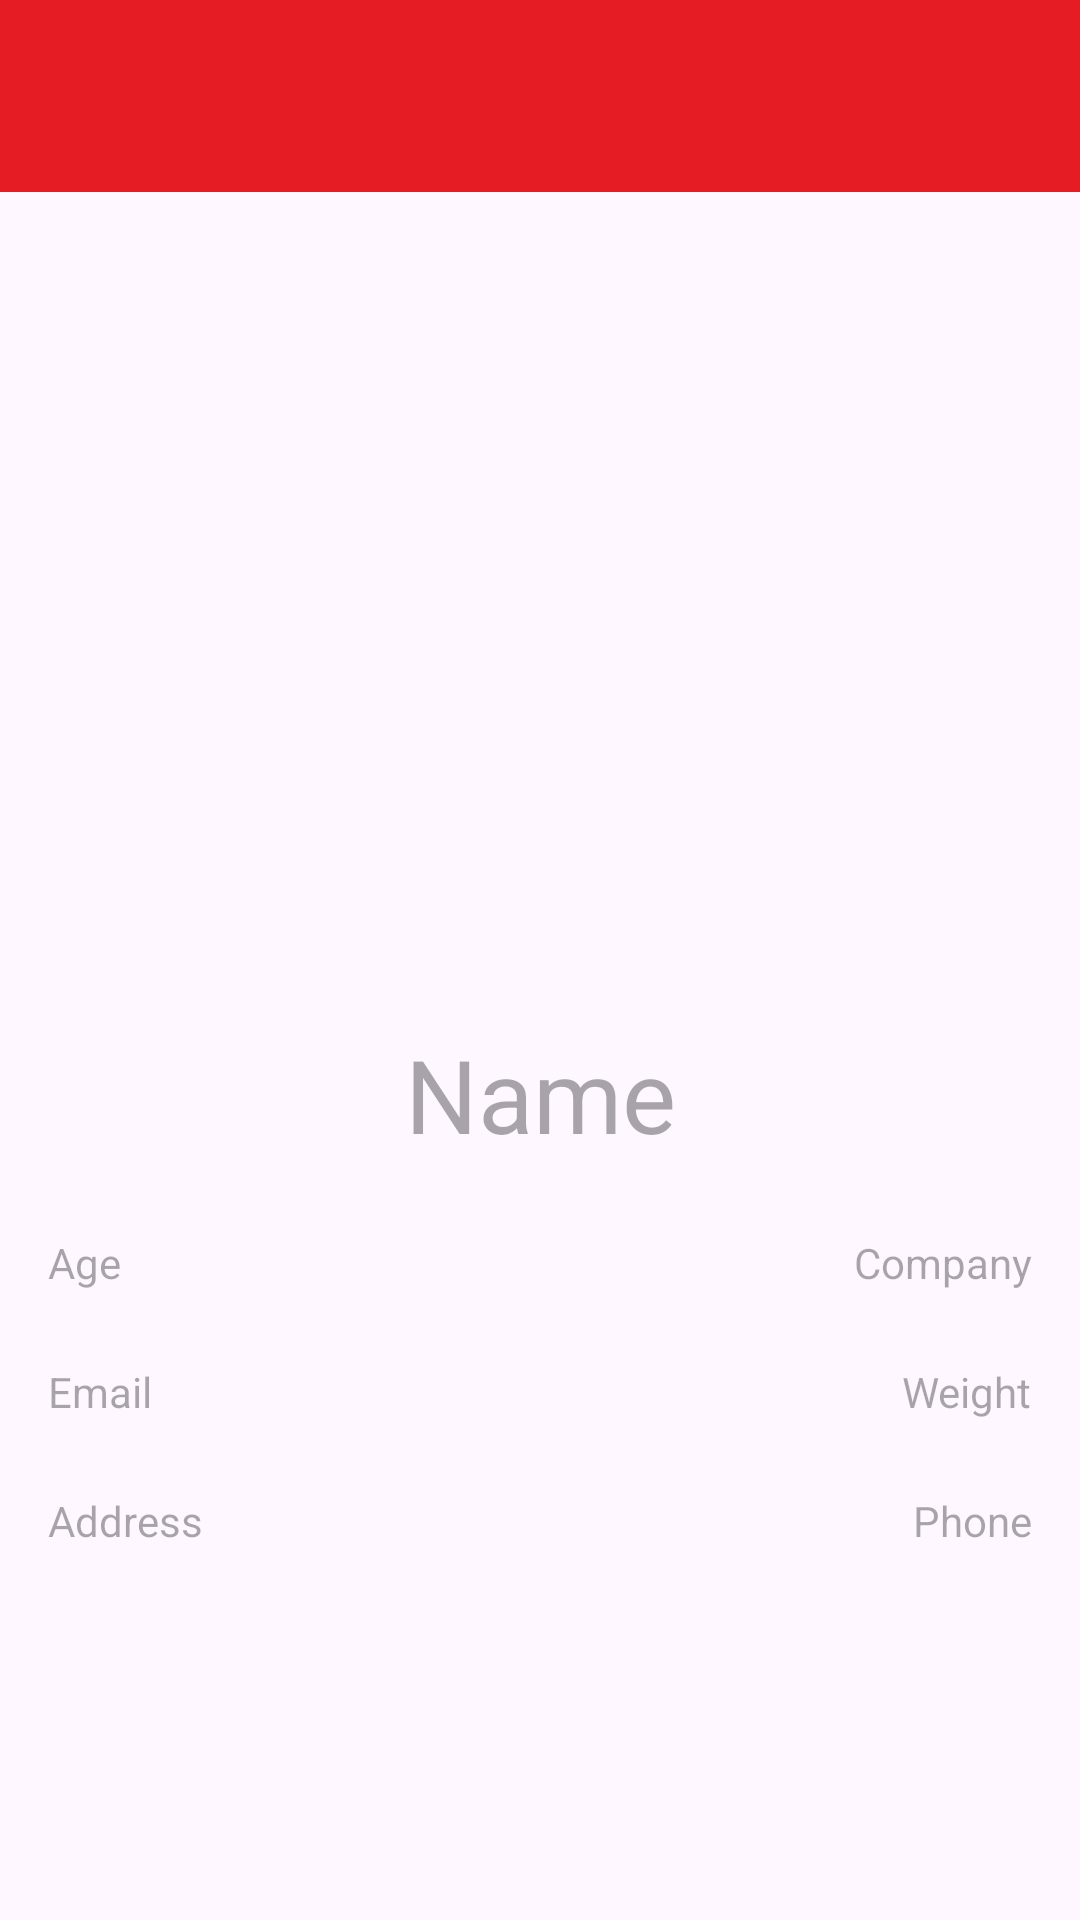

Reconstruct the res/layout file that produces this screen, plus the resources it refers to.
<!-- AndroidManifest.xml: application theme Theme.Contacts -->
<!-- res/layout/activity_details.xml -->
<?xml version="1.0" encoding="utf-8"?>
<androidx.constraintlayout.widget.ConstraintLayout xmlns:android="http://schemas.android.com/apk/res/android"
    xmlns:app="http://schemas.android.com/apk/res-auto"
    xmlns:tools="http://schemas.android.com/tools"
    android:id="@+id/main"
    android:layout_width="match_parent"
    android:layout_height="match_parent"
    tools:context=".activities.DetailsActivity">

    <include
        android:id="@+id/i_toolbar"
        layout="@layout/toolbar"/>

    <androidx.constraintlayout.widget.ConstraintLayout
        android:layout_width="match_parent"
        android:layout_height="match_parent"
        android:padding="@dimen/common_size_default"
        android:layout_marginTop="60dp">

    <com.google.android.material.imageview.ShapeableImageView
        android:id="@+id/imgPhoto"
        android:layout_width="match_parent"
        android:layout_height="250dp"
        android:contentDescription="@string/user_image"
        android:src="@drawable/foto_06"
        android:scaleType="fitXY"
        app:layout_constraintStart_toStartOf="parent"
        app:layout_constraintTop_toTopOf="parent"
        app:layout_constraintEnd_toEndOf="parent"
        app:shapeAppearanceOverlay="@style/RoundedImage" />


    <TextView
        android:id="@+id/tvName"
        android:layout_width="wrap_content"
        android:layout_height="wrap_content"
        android:hint="@string/name"
        android:layout_marginTop="@dimen/common_size_default"
        android:textAppearance="@style/TextAppearance.AppCompat.Display1"
        app:layout_constraintStart_toStartOf="parent"
        app:layout_constraintEnd_toEndOf="parent"
        app:layout_constraintTop_toBottomOf="@id/imgPhoto"/>


    <TextView
        android:id="@+id/tvAge"
        android:layout_width="wrap_content"
        android:layout_height="wrap_content"
        android:hint="@string/age"
        android:layout_marginTop="@dimen/common_size_middle"
        app:layout_constraintStart_toStartOf="parent"
        app:layout_constraintTop_toBottomOf="@id/tvName"/>

        <TextView
            android:id="@+id/tvCompany"
            android:layout_width="wrap_content"
            android:layout_height="wrap_content"
            android:hint="@string/company"
            android:layout_marginTop="@dimen/common_size_middle"
            app:layout_constraintEnd_toEndOf="parent"
            app:layout_constraintTop_toBottomOf="@+id/tvName"/>

    <TextView
        android:id="@+id/tvWeight"
        android:layout_width="wrap_content"
        android:layout_height="wrap_content"
        android:hint="@string/weight"
        android:layout_marginTop="@dimen/common_size_middle"
        app:layout_constraintEnd_toEndOf="parent"
        app:layout_constraintTop_toBottomOf="@id/tvCompany"/>

    <TextView
        android:id="@+id/tvEmail"
        android:layout_width="wrap_content"
        android:layout_height="wrap_content"
        android:hint="@string/email"
        android:layout_marginTop="@dimen/common_size_middle"
        app:layout_constraintStart_toStartOf="parent"
        app:layout_constraintTop_toBottomOf="@id/tvAge"/>


    <TextView
        android:id="@+id/tvAddress"
        android:layout_width="wrap_content"
        android:layout_height="wrap_content"
        android:hint="@string/address"
        android:layout_marginTop="@dimen/common_size_middle"
        app:layout_constraintStart_toStartOf="parent"
        app:layout_constraintTop_toBottomOf="@id/tvEmail"/>

        <TextView
            android:id="@+id/tvPhone"
            android:layout_width="wrap_content"
            android:layout_height="wrap_content"
            android:hint="@string/phone"
            android:layout_marginTop="@dimen/common_size_middle"
            app:layout_constraintEnd_toEndOf="parent"
            app:layout_constraintTop_toBottomOf="@id/tvWeight"/>


    </androidx.constraintlayout.widget.ConstraintLayout>

</androidx.constraintlayout.widget.ConstraintLayout>
<!-- res/layout/toolbar.xml (included above) -->
<?xml version="1.0" encoding="utf-8"?>
<LinearLayout xmlns:android="http://schemas.android.com/apk/res/android"
    android:layout_width="match_parent"
    android:layout_height="wrap_content"
    xmlns:app="http://schemas.android.com/apk/res-auto">

    <androidx.appcompat.widget.Toolbar
        android:id="@+id/toolbar"
        android:layout_width="match_parent"
        android:layout_height="?attr/actionBarSize"
        android:background="@color/red500"
        android:theme="@style/ThemeOverlay.AppCompat.Dark.ActionBar"
        android:title=""
        android:titleTextColor="@android:color/white"
        app:popupTheme="@style/Theme.AppCompat.Light" />

</LinearLayout>
<!-- resources referenced by this layout -->
<resources>
  <color name="red500">#e51c23</color>
  <dimen name="common_size_default">16dp</dimen>
  <dimen name="common_size_middle">24dp</dimen>
  <string name="address">Address</string>
  <string name="age">Age</string>
  <string name="company">Company</string>
  <string name="email">Email</string>
  <string name="name">Name</string>
  <string name="phone">Phone</string>
  <string name="user_image">User image</string>
  <string name="weight">Weight</string>
  <style name="RoundedImage">
          <item name="cornerFamily">rounded</item>
          <item name="cornerSize">16dp</item>
      </style>
  <style name="Theme.Contacts" parent="Base.Theme.Contacts" />
  <style name="Base.Theme.Contacts" parent="Theme.Material3.DayNight.NoActionBar">
          
          
      </style>
</resources>
